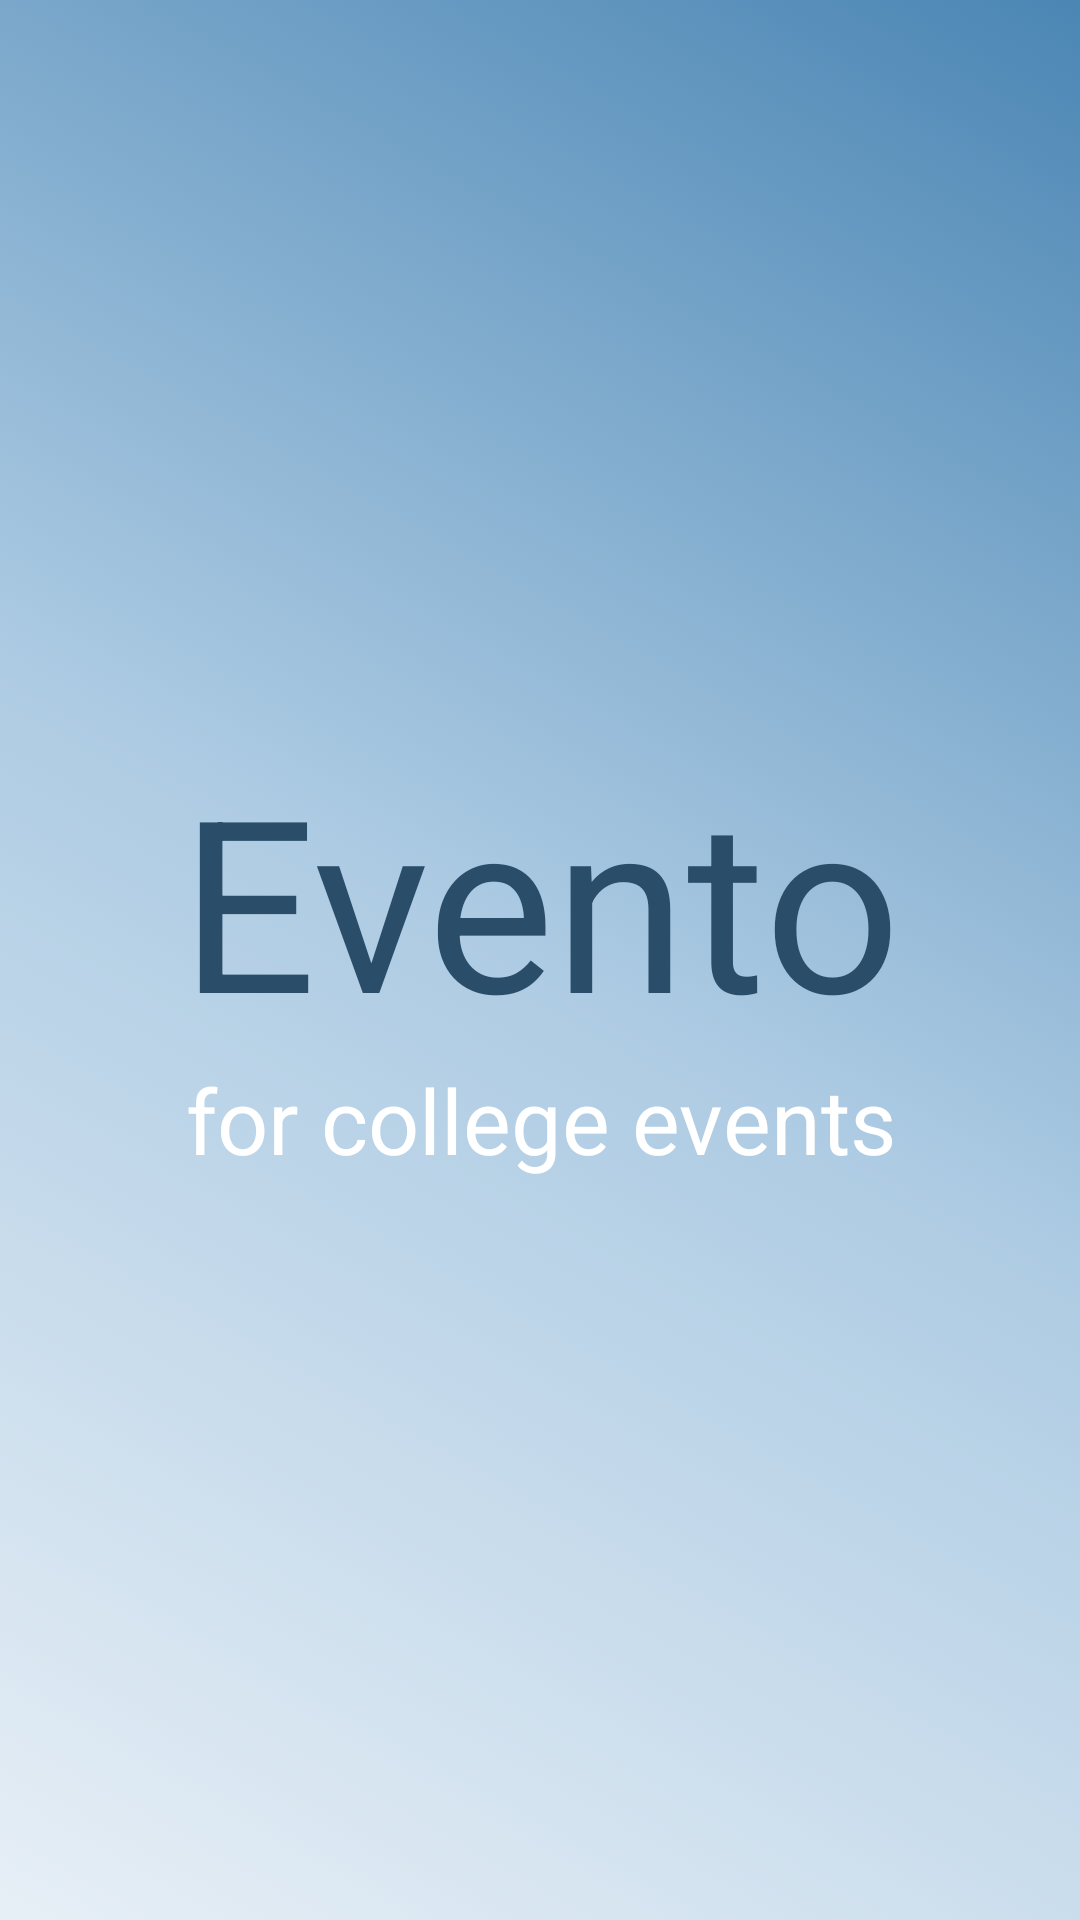

Here is an Android app screen rendered from its layout file. Give the layout XML and the strings, colors and styles it references.
<!-- AndroidManifest.xml: application theme AppTheme -->
<!-- res/layout/activity_main.xml -->
<?xml version="1.0" encoding="utf-8"?>
<LinearLayout xmlns:android="http://schemas.android.com/apk/res/android"
    xmlns:app="http://schemas.android.com/apk/res-auto"
    xmlns:tools="http://schemas.android.com/tools"
    android:layout_width="match_parent"
    android:layout_height="match_parent"
    tools:context="com.evento.evento.MainActivity"
    android:background="@drawable/background_color"
    android:layout_centerVertical="true"
    android:gravity="center"
    android:orientation="vertical"
    >
    <TextView
        android:id="@+id/splashText"
        android:layout_width="fill_parent"
        android:layout_height="wrap_content"
        android:gravity="center_horizontal"
        android:layout_gravity="center"
        android:text="@string/title"
        android:fontFamily="sans-serif"
        android:textColor="#2a4d69"
        android:textSize="80dp" />
    <TextView
        android:id="@+id/splashText22"
        android:layout_width="fill_parent"
        android:layout_height="wrap_content"
        android:layout_gravity="center_horizontal"
        android:gravity="center"
        android:text="@string/title2"
        android:textColor="#ffffff"
        android:textSize="30dp" />


</LinearLayout>
<!-- resources referenced by this layout -->
<resources>
  <!-- drawable background_color (drawable) -->
  <?xml version="1.0" encoding="UTF-8"?>
  <selector xmlns:android="http://schemas.android.com/apk/res/android">
      <item>
          <shape>
              <gradient
                  android:startColor="#e7eff6"
                  android:centerColor="#adcbe3"
                  android:endColor="#4b86b4"
                  android:angle="45"/>
          </shape>
      </item>
  </selector>
  <string name="title">Evento</string>
  <string name="title2"> for college events</string>
  <style name="AppTheme" parent="Theme.AppCompat.NoActionBar">
          
          <item name="colorPrimary">#2a4d69</item>
          <item name="colorPrimaryDark">#2a4d69</item>
          <item name="colorAccent">#ffffff</item>
      </style>
</resources>
